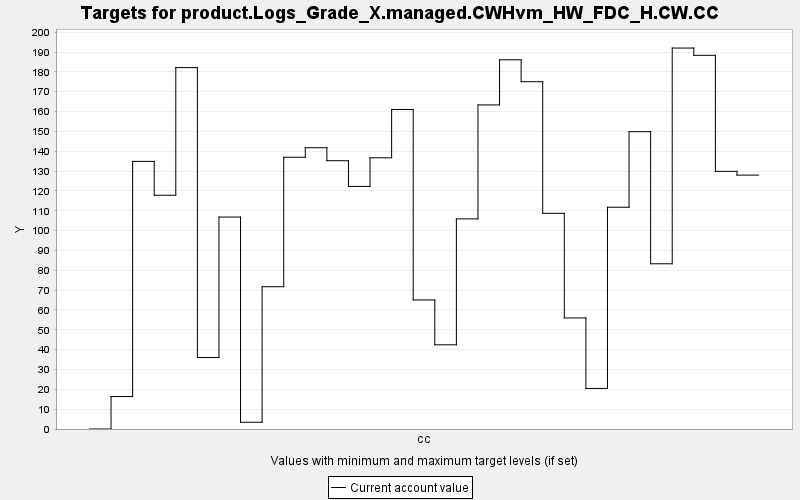

Source data for this figure (header and first rows):
TARGET, PERIOD, YEAR, PERIODWIDTH, MINIMUM, MAXIMUM, MINWEIGHT, MAXWEIGHT, CURRENT, SUMMARY
product.Logs_Grade_X.managed.CWHvm_HW_FD…, 0, 0, 10.0, 0.0, 10000, 1.0, 1.0, 0.0, 0.0
product.Logs_Grade_X.managed.CWHvm_HW_FD…, 1, 10, 10.0, 0.0, 10000, 1.0, 1.0, 16.36, 0.0
product.Logs_Grade_X.managed.CWHvm_HW_FD…, 2, 20, 10.0, 0.0, 10000, 1.0, 1.0, 134.9, 0.0
product.Logs_Grade_X.managed.CWHvm_HW_FD…, 3, 30, 10.0, 0.0, 10000, 1.0, 1.0, 117.8, 0.0
product.Logs_Grade_X.managed.CWHvm_HW_FD…, 4, 40, 10.0, 0.0, 10000, 1.0, 1.0, 182.2, 0.0
product.Logs_Grade_X.managed.CWHvm_HW_FD…, 5, 50, 10.0, 0.0, 10000, 1.0, 1.0, 36.02, 0.0
product.Logs_Grade_X.managed.CWHvm_HW_FD…, 6, 60, 10.0, 0.0, 10000, 1.0, 1.0, 106.8, 0.0
product.Logs_Grade_X.managed.CWHvm_HW_FD…, 7, 70, 10.0, 0.0, 10000, 1.0, 1.0, 3.407, 0.0
product.Logs_Grade_X.managed.CWHvm_HW_FD…, 8, 80, 10.0, 0.0, 10000, 1.0, 1.0, 71.71, 0.0
product.Logs_Grade_X.managed.CWHvm_HW_FD…, 9, 90, 10.0, 0.0, 10000, 1.0, 1.0, 137, 0.0
product.Logs_Grade_X.managed.CWHvm_HW_FD…, 10, 100, 10.0, 0.0, 10000, 1.0, 1.0, 141.8, 0.0
product.Logs_Grade_X.managed.CWHvm_HW_FD…, 11, 110, 10.0, 0.0, 10000, 1.0, 1.0, 135.2, 0.0
product.Logs_Grade_X.managed.CWHvm_HW_FD…, 12, 120, 10.0, 0.0, 10000, 1.0, 1.0, 122.3, 0.0
product.Logs_Grade_X.managed.CWHvm_HW_FD…, 13, 130, 10.0, 0.0, 10000, 1.0, 1.0, 136.7, 0.0
product.Logs_Grade_X.managed.CWHvm_HW_FD…, 14, 140, 10.0, 0.0, 10000, 1.0, 1.0, 161, 0.0
product.Logs_Grade_X.managed.CWHvm_HW_FD…, 15, 150, 10.0, 0.0, 10000, 1.0, 1.0, 65.04, 0.0
product.Logs_Grade_X.managed.CWHvm_HW_FD…, 16, 160, 10.0, 0.0, 10000, 1.0, 1.0, 42.45, 0.0
product.Logs_Grade_X.managed.CWHvm_HW_FD…, 17, 170, 10.0, 0.0, 10000, 1.0, 1.0, 105.9, 0.0
product.Logs_Grade_X.managed.CWHvm_HW_FD…, 18, 180, 10.0, 0.0, 10000, 1.0, 1.0, 163.4, 0.0
product.Logs_Grade_X.managed.CWHvm_HW_FD…, 19, 190, 10.0, 0.0, 10000, 1.0, 1.0, 186.1, 0.0
product.Logs_Grade_X.managed.CWHvm_HW_FD…, 20, 200, 10.0, 0.0, 10000, 1.0, 1.0, 175.1, 0.0
product.Logs_Grade_X.managed.CWHvm_HW_FD…, 21, 210, 10.0, 0.0, 10000, 1.0, 1.0, 108.7, 0.0
product.Logs_Grade_X.managed.CWHvm_HW_FD…, 22, 220, 10.0, 0.0, 10000, 1.0, 1.0, 55.98, 0.0
product.Logs_Grade_X.managed.CWHvm_HW_FD…, 23, 230, 10.0, 0.0, 10000, 1.0, 1.0, 20.46, 0.0
product.Logs_Grade_X.managed.CWHvm_HW_FD…, 24, 240, 10.0, 0.0, 10000, 1.0, 1.0, 111.8, 0.0
product.Logs_Grade_X.managed.CWHvm_HW_FD…, 25, 250, 10.0, 0.0, 10000, 1.0, 1.0, 149.9, 0.0
product.Logs_Grade_X.managed.CWHvm_HW_FD…, 26, 260, 10.0, 0.0, 10000, 1.0, 1.0, 83.28, 0.0
product.Logs_Grade_X.managed.CWHvm_HW_FD…, 27, 270, 10.0, 0.0, 10000, 1.0, 1.0, 192, 0.0
product.Logs_Grade_X.managed.CWHvm_HW_FD…, 28, 280, 10.0, 0.0, 10000, 1.0, 1.0, 188.4, 0.0
product.Logs_Grade_X.managed.CWHvm_HW_FD…, 29, 290, 10.0, 0.0, 10000, 1.0, 1.0, 129.9, 0.0
product.Logs_Grade_X.managed.CWHvm_HW_FD…, 30, 300, 10.0, 0.0, 10000, 1.0, 1.0, 128, 0.0
